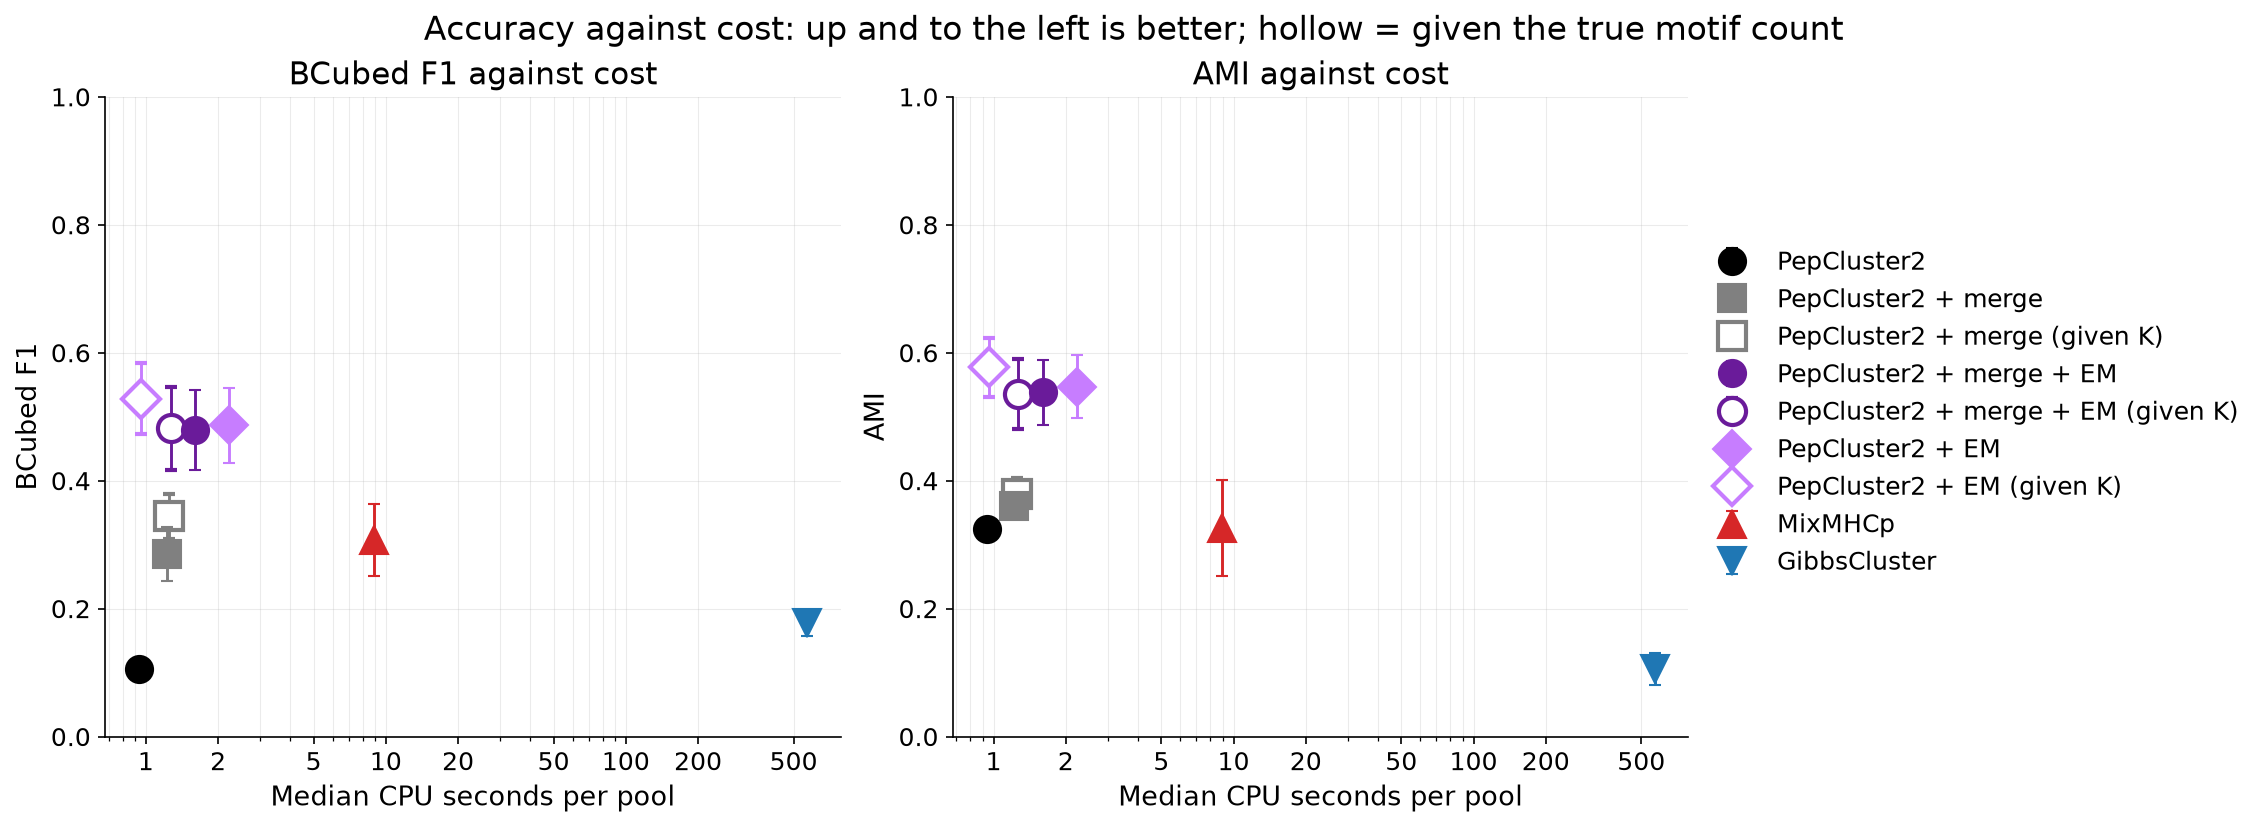

Values plotted in this chart, from the file beside it:
tool, median_cpu_seconds, mean_bcubed_f1_macro, mean_ami, pools, repeats
PepCluster2, 0.9347, 0.1062, 0.3237, 9, 3
PepCluster2 + merge, 1.221, 0.2859, 0.3602, 9, 3
PepCluster2 + merge (given K), 1.253, 0.344, 0.3786, 9, 3
PepCluster2 + merge + EM, 1.6, 0.4791, 0.538, 9, 3
PepCluster2 + merge + EM (given K), 1.267, 0.4818, 0.5349, 9, 3
PepCluster2 + EM, 2.227, 0.4868, 0.5471, 9, 3
PepCluster2 + EM (given K), 0.9577, 0.5283, 0.577, 9, 3
MixMHCp, 8.932, 0.3068, 0.3263, 9, 3
GibbsCluster, 569.7, 0.1774, 0.1054, 9, 3
